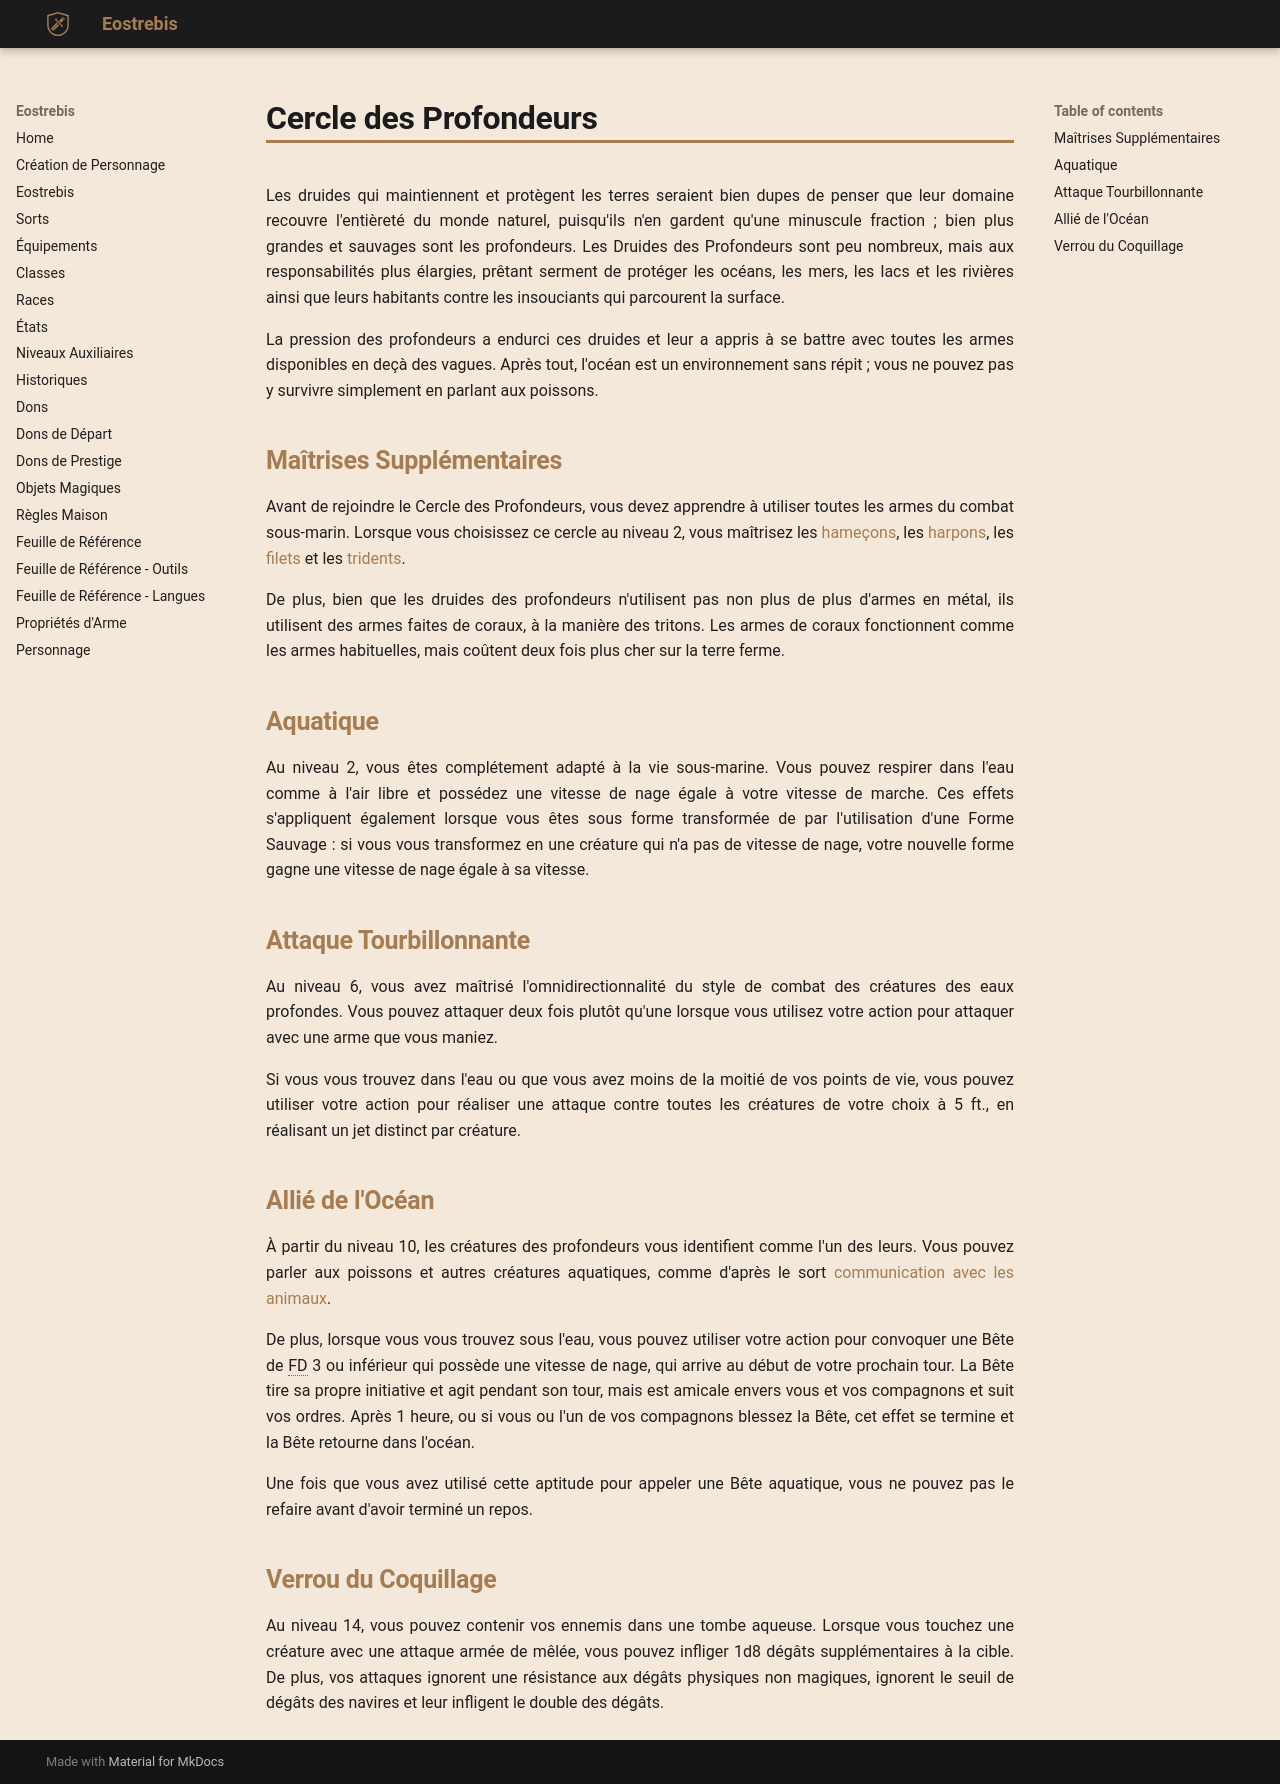

repository: Eostrebis/5e.VF · page: classes/Druide/Cercle des Profondeurs/index.html · generator: mkdocs

---
writing_status: finished
---
Les druides qui maintiennent et protègent les terres seraient bien dupes de penser que leur domaine recouvre l'entièreté du monde naturel, puisqu'ils n'en gardent qu'une minuscule fraction ; bien plus grandes et sauvages sont les profondeurs. Les Druides des Profondeurs sont peu nombreux, mais aux responsabilités plus élargies, prêtant serment de protéger les océans, les mers, les lacs et les rivières ainsi que leurs habitants contre les insouciants qui parcourent la surface.

La pression des profondeurs a endurci ces druides et leur a appris à se battre avec toutes les armes disponibles en deçà des vagues. Après tout, l'océan est un environnement sans répit ; vous ne pouvez pas y survivre simplement en parlant aux poissons.

## Maîtrises Supplémentaires

Avant de rejoindre le Cercle des Profondeurs, vous devez apprendre à utiliser toutes les armes du combat sous-marin. Lorsque vous choisissez ce cercle au niveau 2, vous maîtrisez les [[hameçon|hameçons]], les [[harpon|harpons]], les [[filet|filets]] et les [[trident|tridents]].

De plus, bien que les druides des profondeurs n'utilisent pas non plus de plus d'armes en métal, ils utilisent des armes faites de coraux, à la manière des tritons. Les armes de coraux fonctionnent comme les armes habituelles, mais coûtent deux fois plus cher sur la terre ferme.

## Aquatique

Au niveau 2, vous êtes complétement adapté à la vie sous-marine. Vous pouvez respirer dans l'eau comme à l'air libre et possédez une vitesse de nage égale à votre vitesse de marche. Ces effets s'appliquent également lorsque vous êtes sous forme transformée de par l'utilisation d'une Forme Sauvage : si vous vous transformez en une créature qui n'a pas de vitesse de nage, votre nouvelle forme gagne une vitesse de nage égale à sa vitesse.

## Attaque Tourbillonnante

Au niveau 6, vous avez maîtrisé l'omnidirectionnalité du style de combat des créatures des eaux profondes. Vous pouvez attaquer deux fois plutôt qu'une lorsque vous utilisez votre action pour attaquer avec une arme que vous maniez. 

Si vous vous trouvez dans l'eau ou que vous avez moins de la moitié de vos points de vie, vous pouvez utiliser votre action pour réaliser une attaque contre toutes les créatures de votre choix à 5 ft., en réalisant un jet distinct par créature.

## Allié de l'Océan

À partir du niveau 10, les créatures des profondeurs vous identifient comme l'un des leurs. Vous pouvez parler aux poissons et autres créatures aquatiques, comme d'après le sort [[communication avec les animaux]].

De plus, lorsque vous vous trouvez sous l'eau, vous pouvez utiliser votre action pour convoquer une Bête de FD 3 ou inférieur qui possède une vitesse de nage, qui arrive au début de votre prochain tour. La Bête tire sa propre initiative et agit pendant son tour, mais est amicale envers vous et vos compagnons et suit vos ordres. Après 1 heure, ou si vous ou l'un de vos compagnons blessez la Bête, cet effet se termine et la Bête retourne dans l'océan.

Une fois que vous avez utilisé cette aptitude pour appeler une Bête aquatique, vous ne pouvez pas le refaire avant d'avoir terminé un repos.

## Verrou du Coquillage

Au niveau 14, vous pouvez contenir vos ennemis dans une tombe aqueuse. Lorsque vous touchez une créature avec une attaque armée de mêlée, vous pouvez infliger 1d8 dégâts supplémentaires à la cible. De plus, vos attaques ignorent une résistance aux dégâts physiques non magiques, ignorent le seuil de dégâts des navires et leur infligent le double des dégâts.
